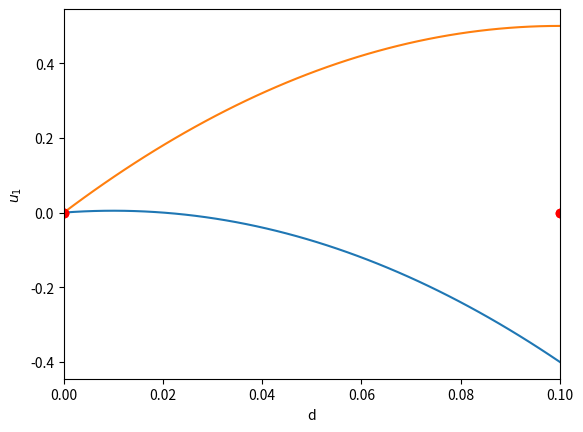

The script that saved this image: (Note: this script raises an exception after producing the figure.)

# coding: utf-8

# In[1]:

import numpy as np
get_ipython().magic('matplotlib inline')
from matplotlib import pyplot as plt


# Adapted from http://kitchingroup.cheme.cmu.edu/pycse/pycse.html#sec-10-4
# 
# ## Plane Poiseuille flow - BVP solve by shooting method
# 
# One approach to solving BVPs is to use the shooting method. The reason we cannot use an initial value solver for a BVP is that there is not enough information at the initial value to start. In the shooting method, we take the function value at the initial point, and guess what the function derivatives are so that we can do an integration. If our guess was good, then the solution will go through the known second boundary point. If not, we guess again, until we get the answer we need. In this example we repeat the pressure driven flow example, but illustrate the shooting method.
# 
# In the pressure driven flow of a fluid with viscosity $\mu$ between two stationary plates separated by distance $d$ and driven by a pressure drop $\Delta P/\Delta x$, the governing equations on the velocity $u$ of the fluid are (assuming flow in the x-direction with the velocity varying only in the y-direction):
# 
# $$\frac{\Delta P}{\Delta x} = \mu \frac{d^2u}{dy^2}$$
# 
# with boundary conditions $u(y=0) = 0$ and $u(y=d) = 0$, i.e. the no-slip condition at the edges of the plate.
# 
# we convert this second order BVP to a system of ODEs by letting $u_1 = u$, $u_2 = u_1'$ and then $u_2' = u_1''$. This leads to:
# 
# $\frac{d u_1}{dy} = u_2$
# 
# $\frac{d u_2}{dy} = \frac{1}{\mu}\frac{\Delta P}{\Delta x}$
# 
# with boundary conditions $u_1(y=0) = 0$ and $u_1(y=d) = 0$.
# 
# for this problem we let the plate separation be d=0.1, the viscosity $\mu = 1$, and $\frac{\Delta P}{\Delta x} = -100$.

# ## Shooting method
# To integrate the differential equations we need starting values $u_1(0)$ and $u_2(0)$, but we only have $u_1(0)=0$. We need to guess a value for $u_2(0)$ and see if the solution goes through the $u_2(d)=0$ boundary value.
# 
# 

# In[2]:

from scipy.integrate import odeint

d = 0.1 # plate thickness
mu = 1
Pdrop = -100

def odefun(U, y):
    u1, u2 = U
    du1dy = u2
    du2dy = 1.0 / mu * Pdrop
    return [du1dy, du2dy]

u1_0 = 0 # known
u2_0 = 1 # guessed

dspan = np.linspace(0, d)

U = odeint(odefun, [u1_0, u2_0], dspan)

def plot_results(dspan, U):
    plt.plot(dspan, U[:,0], label="Shooting method")
    plt.plot([0,d],[0,0], 'ro') # the boundary values as red circles
    plt.xlim(0,d)
    plt.xlabel('d')
    plt.ylabel('$u_1$')

plot_results(dspan, U)


# Too low! Guess higher

# In[3]:

u1_0 = 0 # known
u2_0 = 10 # guessed higher than last time

U = odeint(odefun, [u1_0, u2_0], dspan)

plot_results(dspan, U)


# Rather than keep guessing, let's use a nonlinear solver to converge upon the best value for `u2_0`

# In[4]:

from scipy.optimize import fsolve

u1_0 = 0 # known

def objective(u2_0):
    U = odeint(odefun, [u1_0, u2_0], dspan)
    u1 = U[:,0]
    return u1[-1]

u2_0, = fsolve(objective, 1.0)
print("Optimized u2 is {}".format(u2_0))

# now solve with optimal u2_0
U = odeint(odefun, [u1_0, u2_0], dspan)

plot_results(dspan, U)

# Also plot an analytical solution
u = -(Pdrop) * d**2 / 2 / mu * (dspan / d - (dspan / d)**2)
plt.plot(dspan, u, 'r--', label='Analytical solution')
plt.legend(loc='best')

plt.show()


# ## Finite difference (second order, one dimension)
# Adapted from http://kitchingroup.cheme.cmu.edu/pycse/pycse.html#sec-10-4-2 which was
# adapted from http://www.physics.arizona.edu/~restrepo/475B/Notes/sourcehtml/node24.html which is a dead link.
# 
# 
# For this example, we solve the plane poiseuille flow problem using a finite difference approach. An advantage of the approach we use here is we do not have to rewrite the second order ODE as a set of coupled first order ODEs, nor do we have to provide guesses for the solution. We do, however, have to discretize the derivatives and formulate a linear algebra problem.
# 
# 
# > A reminder:
# In the pressure driven flow of a fluid with viscosity $\mu$ between two stationary plates separated by distance $d$ and driven by a pressure drop $\Delta P/\Delta x$, the governing equations on the velocity $u$ of the fluid are (assuming flow in the x-direction with the velocity varying only in the y-direction):
# $$\frac{\Delta P}{\Delta x} = \mu \frac{d^2u}{dy^2}$$
# with boundary conditions $u(y=0) = 0$ and $u(y=d) = 0$, i.e. the no-slip condition at the edges of the plate.
# As before we let the plate separation be $d=0.1$, the viscosity $\mu = 1$, and $\frac{\Delta P}{\Delta x} = -100$.
# 
# 
# The idea behind the finite difference method is to approximate the derivatives by finite differences on a grid. 
# 
# Using central differences
# $$\frac{d^2u}{dx^2} = \frac{1}{\mu} \frac{\Delta P}{\Delta x}$$
# becomes
# $$\frac{u_{i-1} - 2 u_{i} + u_{i+1}}{h^2} = \frac{1}{\mu} \frac{\Delta P}{\Delta x} = -100$$
# 
# 
# By discretizing the ODE, we arrive at a set of linear algebra equations of the form $A y = b$, where $A$ and $b$ are defined as follows.
# 
# $$
# A = \left [ \begin{array}{ccccc} %
#  2         & -1  & 0                    & 0 & 0 \\
# -1  & 2          & -1 & 0 & 0 \\
# 0                    & \ddots               & \ddots               & \ddots & 0 \\
# 0                    & 0                    & -1& 2 & -1  \\
# 0                    & 0                    & 0  & -1  & 2 \end{array} \right ] $$
# 
# 
# $$ y = \left [ \begin{array}{c} y_i \\ \vdots \\ y_N \end{array} \right ] $$
# 
# $$ b = \left [ \begin{array}{c} 100 h^2   \\
#  100 h^2 \\
# \vdots \\
#  100 h^2 \\
#  100 h^2 \end{array} \right] 
# $$
# 
# 
# 
# 
# If we want to solve a **linear boundary value problem** of the **general form**: 
# $$y'' = p(x)y' + q(x)y + r(x)$$
# with boundary conditions $y(x_1) = \alpha$ and $y(x_2) = \beta$.
# then we arrive at a set of linear algebra equations of the form $A y = b$, where $A$ and $b$ are defined as follows.
# 
# $$
# A = \left [ \begin{array}{ccccc} %
#  2 + h^2 q_1         & -1 + \frac{h}{2} p_1 & 0                    & 0 & 0 \\
# -1 - \frac{h}{2} p_2 & 2 + h^2 q_2          & -1 + \frac{h}{2} p_2 & 0 & 0 \\
# 0                    & \ddots               & \ddots               & \ddots & 0 \\
# 0                    & 0                    & -1 - \frac{h}{2} p_{N-1} & 2 + h^2 q_{N-1} & -1 + \frac{h}{2} p_{N-1} \\
# 0                    & 0                    & 0  & -1 - \frac{h}{2} p_N & 2 + h^2 q_N \end{array} \right ] $$
# 
# 
# $$ y = \left [ \begin{array}{c} y_i \\ \vdots \\ y_N \end{array} \right ] $$
# 
# $$ b = \left [ \begin{array}{c} -h^2 r_1 + ( 1 + \frac{h}{2} p_1) \alpha \\
# -h^2 r_2 \\
# \vdots \\
# -h^2 r_{N-1} \\
# -h^2 r_N + (1 - \frac{h}{2} p_N) \beta \end{array} \right] 
# $$
# 
# Mapping our $u'' = \frac{1}{\mu} \frac{\Delta P}{\Delta x}$ onto the general form $$y'' = p(x)y' + q(x)y + r(x)$$ with boundary conditions $y(x_1) = \alpha$ and $y(x_2) = \beta$, we see $p(x)=0$, $q(x)=0$, $r(x)=-100$, $\alpha=0$, $\beta=0$.

# In[5]:

"""
This is set up for general p, q, r, alpha, beta
"""
# we use the notation for y'' = p(x)y' + q(x)y + r(x)
def p(x):
    return 0

def q(x):
    return 0

def r(x):
    return -100

#we use the notation y(x1) = alpha and y(x2) = beta
x1 = 0; alpha = 0.0
x2 = 0.1; beta = 0.0

npoints = 100

# compute interval width
h = (x2-x1)/npoints;

# preallocate and shape the b vector and A-matrix
b = np.zeros((npoints - 1, 1));
A = np.zeros((npoints - 1, npoints - 1));
X = np.zeros((npoints - 1, 1));

#now we populate the A-matrix and b vector elements
for i in range(npoints - 1):
    X[i,0] = x1 + (i + 1) * h

    # get the value of the BVP Odes at this x
    pi = p(X[i])
    qi = q(X[i])
    ri = r(X[i])

    if i == 0:
        # first boundary condition
        b[i] = -h**2 * ri + (1 + h / 2 * pi)*alpha;
    elif i == npoints - 1:
        # second boundary condition
        b[i] = -h**2 * ri + (1 - h / 2 * pi)*beta;
    else:
        b[i] = -h**2 * ri # intermediate points

    for j in range(npoints - 1):
        if j == i: # the diagonal
            A[i,j] = 2 + h**2 * qi
        elif j == i - 1: # left of the diagonal
            A[i,j] = -1 - h / 2 * pi
        elif j == i + 1: # right of the diagonal
            A[i,j] = -1 + h / 2 * pi
        else:
            A[i,j] = 0 # off the tri-diagonal

# solve the equations A*y = b for Y
Y = np.linalg.solve(A,b)

x = np.hstack([x1, X[:,0], x2])
y = np.hstack([alpha, Y[:,0], beta])

plt.plot(x, y, label='finite difference')

mu = 1
d = 0.1
x = np.linspace(0,0.1);
Pdrop = -100 # this is DeltaP/Deltax
u = -(Pdrop) * d**2 / 2.0 / mu * (x / d - (x / d)**2)
plt.plot(x,u,'r--', label='analytical solution')

plt.xlabel('distance between plates')
plt.ylabel('fluid velocity')
plt.legend(loc='best')


# ## Boundary conditions
# This example had a *Dirichlet boundary condition* (fixed value). What if you had a *Neumann boundary condition* (fixed derivative)??
# An example is solving for temperature $T(x)$ you may specify thermal insulation ($dT/dx=0$) at one boundary instead of a fixed temperature.

# # PDEs - method of lines
# 
# Adapted from http://kitchingroup.cheme.cmu.edu/pycse/pycse.html#sec-10-5-1
# 
# The PDE that describes the transient behavior of a plug flow reactor with constant volumetric flow rate is:
# $$ \frac{\partial C_A}{\partial t} = -v_0 \frac{\partial C_A}{\partial V} + r_A $$
# 
# To solve this numerically in python, we will utilize the method of lines. The idea is to discretize the reactor in volume, and approximate the spatial derivatives by finite differences. Then we will have a set of coupled ordinary differential equations that can be solved in the usual way. Let us simplify the notation with $C = C_A$, and let $r_A = -k C^2$. Graphically this looks like this:
# 
# ![pde-method-of-lines](http://kitchingroup.cheme.cmu.edu/pycse/images/pde-method-of-lines.png)
# 
# This leads to the following set of equations:
# 
# \begin{eqnarray}
# \frac{dC_0}{dt} &=& 0 \text{ (entrance concentration never changes)} \\
# \frac{dC_1}{dt} &=& -v_0 \frac{C_1 - C_0}{V_1 - V_0} - k C_1^2 \\
# \frac{dC_2}{dt} &=& -v_0 \frac{C_2 - C_1}{V_2 - V_1} - k C_2^2 \\
# \vdots \\
# \frac{dC_4}{dt} &=& -v_0 \frac{C_4 - C_3}{V_4 - V_3} - k C_4^2
# \end{eqnarray}
# 
# Last, we need initial conditions for all the nodes in the discretization. Let us assume the reactor was full of empty solvent, so that $C_i = 0$ at $t=0$. In the next block of code, we get the transient solutions, and the steady state solution.

# In[6]:

from scipy.integrate import odeint

Ca0 = 2     # Entering concentration
vo = 2      # volumetric flow rate
volume = 20 # total volume of reactor, spacetime = 10
k = 1       # reaction rate constant

N = 100     # number of points to discretize the reactor volume on

init = np.zeros(N)    # Concentration in reactor at t = 0
init[0] = Ca0         # concentration at entrance

V = np.linspace(0, volume, N) # discretized volume elements
tspan = np.linspace(0, 25)    # time span to integrate over

def method_of_lines(C, t):
    'coupled ODES at each node point'
    D = np.zeros_like(C) # C0 is constant at entrance, so D[0] = 0
    D[1:] = -vo * np.diff(C) / np.diff(V) - k * C[1:]**2
    return D
sol = odeint(method_of_lines, init, tspan)

plt.plot(tspan, sol[:, -1])
plt.xlabel('time')
plt.ylabel('$C_A$ at exit')
plt.show()


# After approximately one space time, the steady state solution is reached at the exit. For completeness, we also examine the steady state solution.

# In[7]:

# steady state solution
def pfr(C, V):
    return 1.0 / vo * (-k * C**2)
ssol = odeint(pfr, Ca0, V)
plt.plot(V, ssol, label='Steady state')
plt.plot(V, sol[-1], label='t = {}'.format(tspan[-1]))
plt.xlabel('Volume')
plt.ylabel('$C_A$')
plt.legend(loc='best')
plt.show()


# There is some minor disagreement between the final transient solution and the steady state solution. That is due to the approximation in discretizing the reactor volume. In this example we used 100 nodes. You get better agreement with a larger number of nodes, say 200 or more. Of course, it takes slightly longer to compute then, since the number of coupled odes is equal to the number of nodes.
# 
# 

# In[8]:

"""
Note that you will need to install ffmpeg or mencoder. Simplest way is probably:
    conda install -c rmg ffmpeg
"""
from matplotlib import animation
import matplotlib
matplotlib.rc('animation', html='html5')
# make empty figure
fig = plt.figure()
ax = plt.axes(xlim=(0, 20), ylim=(0, 2))
line, = ax.plot(V, init, lw=2)

def animate(i):
    line.set_xdata(V)
    line.set_ydata(sol[i])
    ax.set_title('t = {0:.1f}'.format(tspan[i]))
    ax.figure.canvas.draw()
    return line,

anim = animation.FuncAnimation(fig, animate, frames=50,  blit=True)
anim


# ## Transient heat conduction
# Adapted from http://kitchingroup.cheme.cmu.edu/pycse/pycse.html#sec-10-5-2 which is
# adapated from http://msemac.redwoods.edu/~darnold/math55/DEproj/sp02/AbeRichards/slideshowdefinal.pdf
# which is a dead link
# 
# We examine the transient behavior of a rod at constant T put between two heat reservoirs at different temperatures, T1 = 100, and T2 = 200. 
# The rod will start at 150. Over time, we should expect a solution that approaches the steady state solution: a linear temperature profile from one side of the rod to the other.
# 
# $$\frac{\partial u}{\partial t} = k \frac{\partial^2 u}{\partial x^2}$$
# 
# at $t=0$, in this example we have $u_0(x) = 150$ as an initial condition, with boundary conditions $u(0,t)=100$ and $u(L,t)=200$.
# 
# In Matlab there is the pdepe command. There is not yet a PDE solver in scipy. Instead, we will utilze the method of lines to solve this problem. We discretize the rod into segments, and approximate the second derivative in the spatial dimension as 
# $$\frac{\partial^2 u}{\partial x^2} = \frac{(u(x + h) - 2 u(x) + u(x-h))}{ h^2}$$
# at each node. This leads to a set of coupled ordinary differential equations that is easy to solve.
# 
# Let us say the rod has a length of 1, $k=0.02$, and solve for the time-dependent temperature profiles.

# In[9]:

N = 100  # number of points to discretize
L = 1.0
X = np.linspace(0, L, N) # position along the rod
h = L / (N - 1)

k = 0.02

def odefunc(u, t):
    dudt = np.zeros(X.shape)

    dudt[0] = 0 # constant at boundary condition
    dudt[-1] = 0

    # now for the internal nodes
    for i in range(1, N-1):
        dudt[i] = k * (u[i + 1] - 2*u[i] + u[i - 1]) / h**2

    return dudt

init = 150.0 * np.ones(X.shape) # initial temperature
init[0] = 100.0  # one boundary condition
init[-1] = 200.0 # the other boundary condition

tspan = np.linspace(0.0, 5.0, 100)
sol = odeint(odefunc, init, tspan)

for i in range(0, len(tspan), 5):
    plt.plot(X, sol[i], label='t={0:1.2f}'.format(tspan[i]))

# put legend outside the figure
plt.legend(loc='center left', bbox_to_anchor=(1, 0.5))
plt.xlabel('X position')
plt.ylabel('Temperature')

# adjust figure edges so the legend is in the figure
plt.subplots_adjust(top=0.89, right=0.77)


# In[10]:

"""
You'll neeed to
    conda install seaborn
"""
import seaborn as sns
plt.figure(figsize=(5, 4))
num_lines = int(len(tspan)/5)+1
sns.set_palette(sns.color_palette("coolwarm",num_lines))
for i in range(0, len(tspan), 5):
    plt.plot(X, sol[i], label='t={0:1.2f}'.format(tspan[i]))

# put legend outside the figure
plt.legend(loc='center left', bbox_to_anchor=(1, 0.5))
plt.xlabel('X position')
plt.ylabel('Temperature')
plt.show()


# In[11]:

from mpl_toolkits.mplot3d import Axes3D
fig = plt.figure()
ax = fig.add_subplot(111, projection='3d')

SX, ST = np.meshgrid(X, tspan)
ax.plot_surface(SX, ST, sol, cmap='jet')
ax.set_xlabel('X')
ax.set_ylabel('time')
ax.set_zlabel('T')
ax.view_init(elev=15, azim=-124) # adjust view so it is easy to see


# ## Transient diffusion, PDEs, Finite Difference discretization
# Adapted from http://kitchingroup.cheme.cmu.edu/pycse/pycse.html#sec-10-5-3
# See also: http://coast.nd.edu/jjwteach/www/www/441/PdfNotes/lecture16.pdf
# 
# We want to solve for the concentration profile of component that diffuses into a 1D rod, with an impermeable barrier at the end. The PDE governing this situation is:
# 
# $$\frac{\partial C}{\partial t} = D \frac{\partial^2 C}{\partial x^2}$$
# 
# In this example we have $C_0(x) = 0$ at $t=0$ as an initial condition, with boundary conditions $C(0,t)=0.1$ and $\frac{\partial C}{\partial x}(L,t)=0$.
# 
# We are going to discretize this equation in both time and space to arrive at the solution. We will let $i$ be the index for the spatial discretization, and $j$ be the index for the temporal discretization. The discretization looks like this.
# 
# ![pde-diffusion-discretization-scheme](http://kitchingroup.cheme.cmu.edu/pycse/images/pde-diffusion-discretization-scheme.png)
# 
# Note that we cannot use the method of lines as we did before because we have the derivative-based boundary condition at one of the boundaries.
# 
# We approximate the time derivative as:
# 
# $$\frac{\partial C}{\partial t} \bigg| _{i,j} \approx \frac{C_{i,j+1} - C_{i,j}}{\Delta t} $$
# 
# $$\frac{\partial^2 C}{\partial  x^2} \bigg| _{i,j} \approx \frac{C_{i+1,j} - 2 C_{i,j} + C_{i-1,j}}{h^2} $$
# 
# We define $\alpha = \frac{D \Delta t}{h^2}$, and from these two approximations and the PDE, we solve for the unknown solution at a later time step as:
# 
# $$C_{i, j+1} = \alpha C_{i+1,j} + (1 - 2 \alpha) C_{i,j}  + \alpha C_{i-1,j} $$
# 
# We know $C_{i,j=0}$ from the initial conditions, so we simply need to iterate to evaluate $C_{i,j}$, which is the solution at each time step.
# 
# 

# In[12]:

N = 20  # number of points to discretize
L = 1.0
X = np.linspace(0, L, N) # position along the rod
h = L / (N - 1)          # discretization spacing

C0t = 0.1  # concentration at x = 0
D = 0.02

tfinal = 50.0
Ntsteps = 1000
dt = tfinal / (Ntsteps - 1)
t = np.linspace(0, tfinal, Ntsteps)

alpha = D * dt / h**2
print(alpha)

C_xt = [] # container for all the time steps

# initial condition at t = 0
C = np.zeros(X.shape)
C[0] = C0t

C_xt += [C]

for j in range(1, Ntsteps):
    N = np.zeros(C.shape)
    N[0] =  C0t
    N[1:-1] = alpha*C[2:] + (1 - 2 * alpha) * C[1:-1] + alpha * C[0:-2]
    N[-1] = N[-2]  # derivative boundary condition flux = 0
    C[:] = N
    C_xt += [N]

    # plot selective solutions
    sns.set_palette(sns.color_palette("coolwarm",10))
    if j in [1,2,5,10,20,50,100,200,500]:
        plt.plot(X, N, label='t={0:1.2f}'.format(t[j]))

plt.xlabel('Position in rod')
plt.ylabel('Concentration')
plt.title('Concentration at different times')
plt.legend(loc='best')
plt.show()

C_xt = np.array(C_xt)
plt.figure()
sns.set_palette(sns.color_palette("coolwarm",4))
plt.plot(t, C_xt[:,5], label='x={0:1.2f}'.format(X[5]))
plt.plot(t, C_xt[:,10], label='x={0:1.2f}'.format(X[10]))
plt.plot(t, C_xt[:,15], label='x={0:1.2f}'.format(X[15]))
plt.plot(t, C_xt[:,19], label='x={0:1.2f}'.format(X[19]))
plt.legend(loc='best')
plt.xlabel('Time')
plt.ylabel('Concentration')
plt.title('Concentration at different locations')
plt.show()


# Now copy the code and increase the diffusivity from $D=0.020$ to $D=0.028$ or $D=0.029$.
# Or increase the number of points in the $x$ direction to discretize from 20 to something bigger. What happens? Can you get it stable again?

# In[ ]:

N = 20  # number of points to discretize
L = 1.0
X = np.linspace(0, L, N) # position along the rod
h = L / (N - 1)          # discretization spacing

C0t = 0.1  # concentration at x = 0
D = 0.028

tfinal = 50.0
Ntsteps = 1000
dt = tfinal / (Ntsteps - 1)
t = np.linspace(0, tfinal, Ntsteps)

alpha = D * dt / h**2
print(alpha)

C_xt = [] # container for all the time steps

# initial condition at t = 0
C = np.zeros(X.shape)
C[0] = C0t

C_xt += [C]

for j in range(1, Ntsteps):
    N = np.zeros(C.shape)
    N[0] =  C0t
    N[1:-1] = alpha*C[2:] + (1 - 2 * alpha) * C[1:-1] + alpha * C[0:-2]
    N[-1] = N[-2]  # derivative boundary condition flux = 0
    C[:] = N
    C_xt += [N]

    # plot selective solutions
    sns.set_palette(sns.color_palette("coolwarm",10))
    if j in [1,2,5,10,20,50,100,200,500]:
        plt.plot(X, N, label='t={0:1.2f}'.format(t[j]))

plt.xlabel('Position in rod')
plt.ylabel('Concentration')
plt.title('Concentration at different times')
plt.legend(loc='best')
plt.show()


# # Exercise
# Try the rabbits and foxes again (start with simple ODEs not KMC) but have a grid of farms covering a large area.
# Add terms for foxes and rabbits to migrate from one farm to a neighbouring farm.

# In[ ]:



